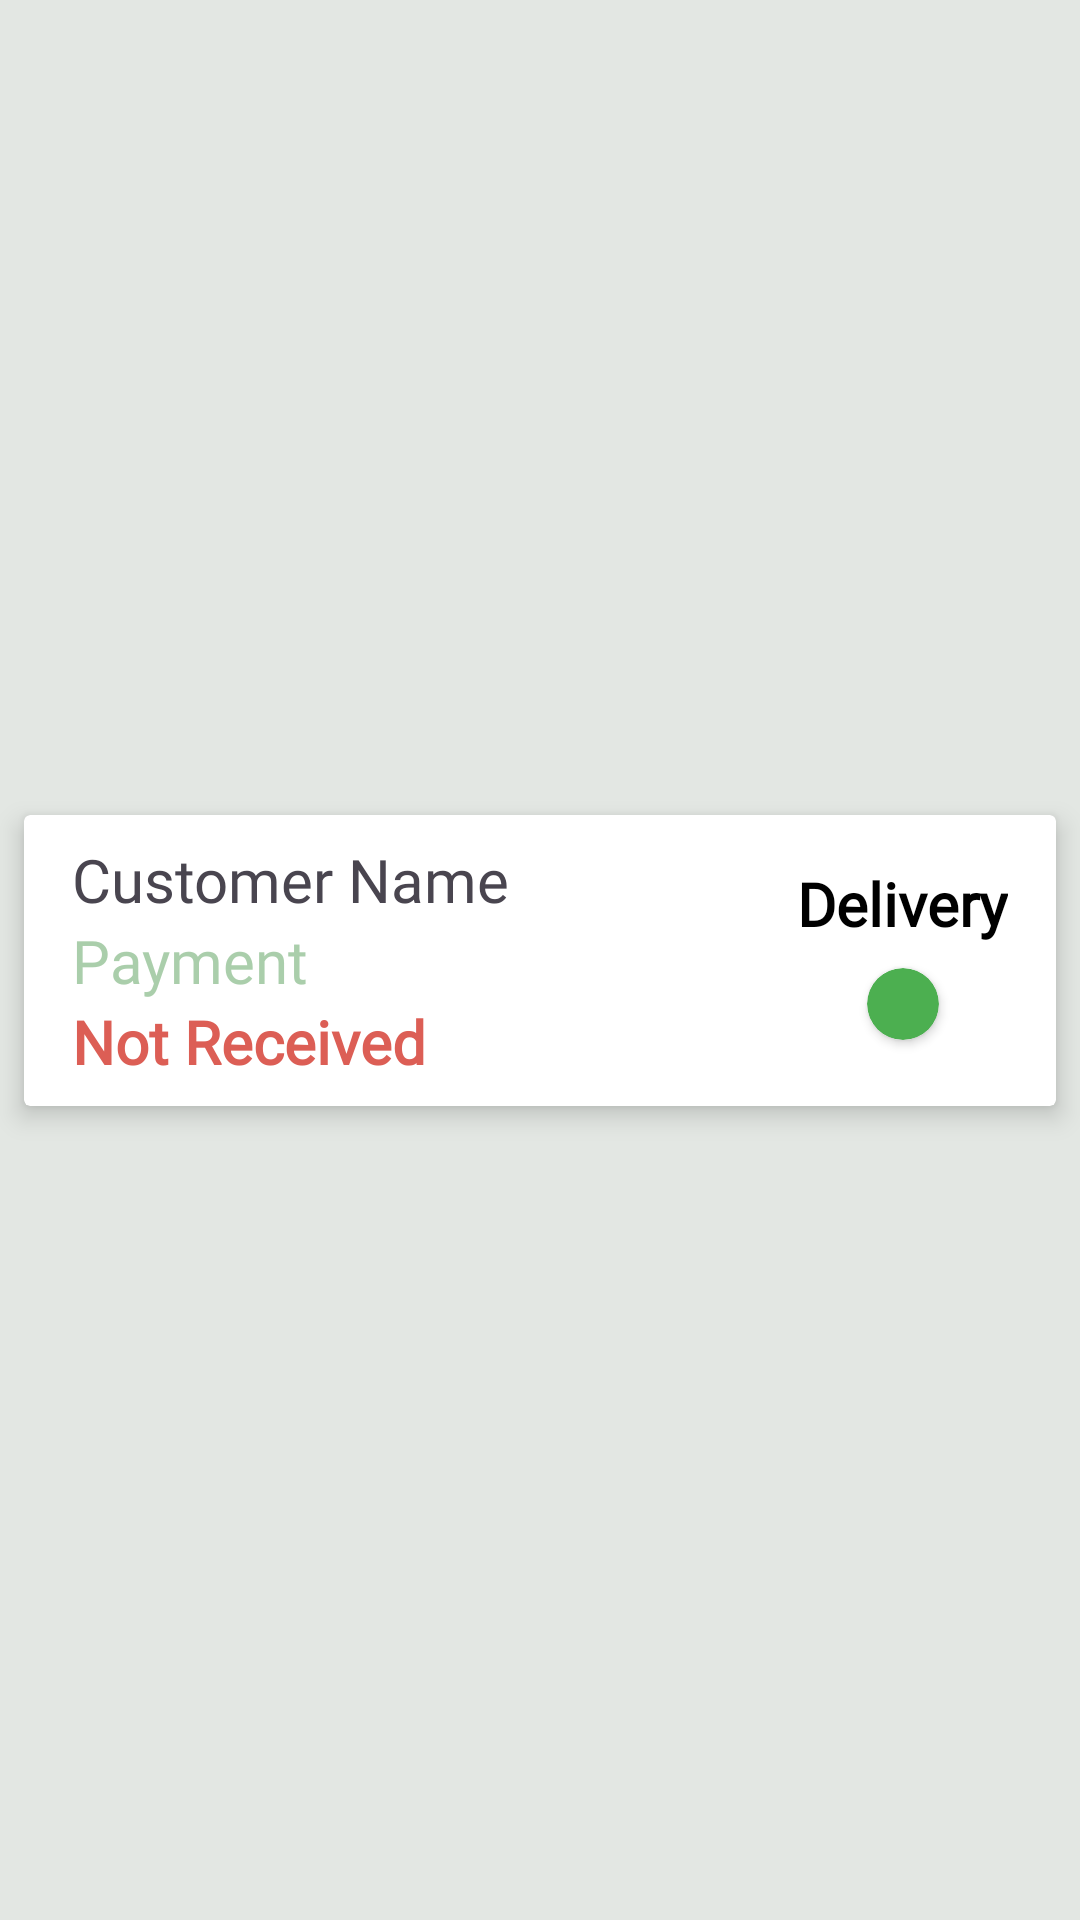

Write the Android layout XML for this screen, with the resource values it uses.
<!-- AndroidManifest.xml: application theme Theme.AdminSmartRestaurants -->
<!-- res/layout/deliveryitem.xml -->
<?xml version="1.0" encoding="utf-8"?>
<androidx.constraintlayout.widget.ConstraintLayout xmlns:android="http://schemas.android.com/apk/res/android"
    xmlns:app="http://schemas.android.com/apk/res-auto"
    android:layout_width="match_parent"
    android:background="@color/gray"
    android:layout_height="wrap_content">

    <androidx.cardview.widget.CardView
        android:layout_width="match_parent"
        android:layout_height="wrap_content"
        android:layout_marginTop="8dp"
        android:layout_marginStart="8dp"
        android:layout_marginEnd="8dp"
        android:layout_marginBottom="8dp"
        app:cardElevation="5dp"
        app:layout_constraintBottom_toBottomOf="parent"
        app:layout_constraintEnd_toEndOf="parent"
        app:layout_constraintStart_toStartOf="parent"
        app:layout_constraintTop_toTopOf="parent">

        <androidx.constraintlayout.widget.ConstraintLayout
            android:layout_width="match_parent"
            android:layout_height="match_parent">

            <TextView
                android:id="@+id/customername"
                android:layout_width="wrap_content"
                android:layout_height="wrap_content"
                android:layout_marginTop="8dp"
                android:textSize="20sp"
                android:layout_marginStart="16dp"
                android:fontFamily="@font/almendra"
                android:text="Customer Name"
                app:layout_constraintStart_toStartOf="parent"
                app:layout_constraintTop_toTopOf="parent" />

            <TextView
                android:id="@+id/StatusMoney1"
                android:layout_width="wrap_content"
                android:layout_height="wrap_content"
                android:text="Payment"
                android:fontFamily="@font/almendra"
                android:textSize="20sp"
                android:textColor="@color/lightgreen"
                app:layout_constraintStart_toStartOf="@+id/customername"
                app:layout_constraintTop_toBottomOf="@+id/customername" />

            <TextView
                android:id="@+id/StatusMoney"
                android:layout_width="wrap_content"
                android:layout_height="wrap_content"
                android:layout_marginBottom="8dp"
                android:text="Not Received"
                android:textSize="20sp"
                android:textStyle="bold"
                android:textColor="@color/red"
                android:fontFamily="@font/almendra"
                app:layout_constraintBottom_toBottomOf="parent"
                app:layout_constraintStart_toStartOf="@+id/StatusMoney1"
                app:layout_constraintTop_toBottomOf="@+id/StatusMoney1" />

            <TextView
                android:id="@+id/textView14"
                android:layout_width="wrap_content"
                android:layout_height="wrap_content"
                android:layout_marginTop="16dp"
                android:layout_marginEnd="16dp"
                android:fontFamily="@font/almendra"
                android:text="Delivery"
                android:textColor="@color/black"
                android:textSize="20sp"
                android:textStyle="bold"
                app:layout_constraintEnd_toEndOf="parent"
                app:layout_constraintTop_toTopOf="parent" />

            <androidx.cardview.widget.CardView
                android:id="@+id/StatusColor"
                android:layout_width="24dp"
                android:layout_height="24dp"
                android:backgroundTint="#4CAF50"
                app:cardCornerRadius="22dp"
                android:layout_marginTop="8dp"
                app:layout_constraintEnd_toEndOf="@+id/textView14"
                app:layout_constraintStart_toStartOf="@+id/textView14"
                app:layout_constraintTop_toBottomOf="@+id/textView14" />
        </androidx.constraintlayout.widget.ConstraintLayout>
    </androidx.cardview.widget.CardView>

</androidx.constraintlayout.widget.ConstraintLayout>
<!-- resources referenced by this layout -->
<resources>
  <color name="black">#FF000000</color>
  <color name="gray">#E3E7E3</color>
  <color name="lightgreen">#BE8DBD8E</color>
  <color name="red">#DC5E55</color>
  <style name="Theme.AdminSmartRestaurants" parent="Base.Theme.AdminSmartRestaurants" />
  <style name="Base.Theme.AdminSmartRestaurants" parent="Theme.Material3.DayNight.NoActionBar">
          
          
      </style>
</resources>
